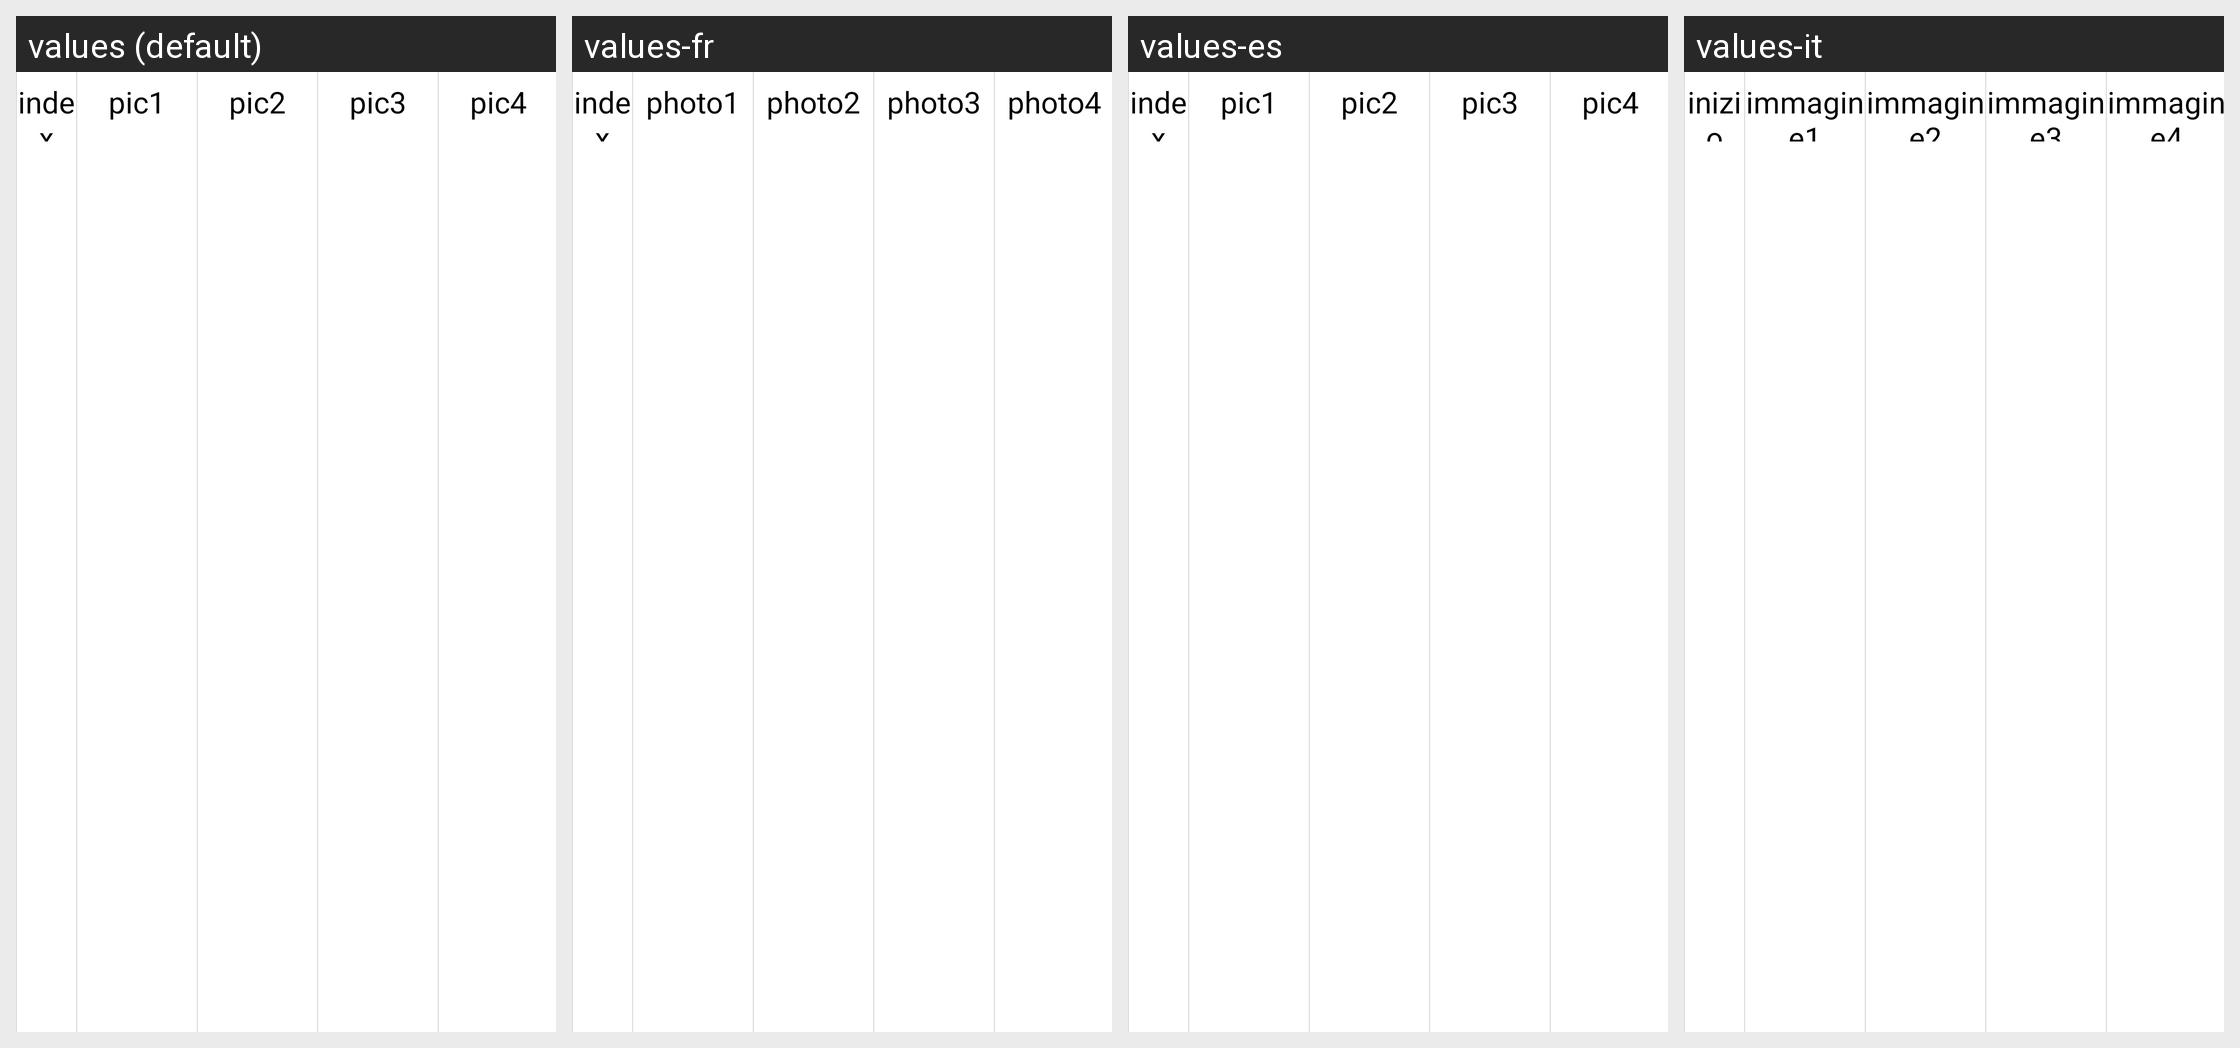

Here is an Android app screen in its default locale and in the app's own translations. Write out the translated-string differences for the strings that appear on this screen.
Android screen res/layout/msg_head.xml rendered under 4 locales, left to right: values (default), values-fr, values-es, values-it. Device: Nexus 5 (rendered at 1080×1920; each locale shown at half size, 540×960, under a caption strip naming it); theme android:Theme.NoTitleBar.Fullscreen.
Other locales in the repository, not shown: values-cs-rCZ, values-de, values-it-rIT, values-ja, values-ko, values-pt-rBR, values-pt-rPT, values-ru-rRU, values-tr, values-zh, values-zh-rCN, values-zh-rTW.
Strings drawn on this screen, with the default value and each locale's value (text and hints the layout hard-codes, and strings that could not be matched under every locale, appear in the picture but are not listed):

str_column_index
  values: index
  values-fr: index
  values-es: index
  values-it: inizio

str_column_pic1
  values: pic1
  values-fr: photo1
  values-es: pic1
  values-it: immagine1

str_column_pic2
  values: pic2
  values-fr: photo2
  values-es: pic2
  values-it: immagine2

str_column_pic3
  values: pic3
  values-fr: photo3
  values-es: pic3
  values-it: immagine3

str_column_pic4
  values: pic4
  values-fr: photo4
  values-es: pic4
  values-it: immagine4
